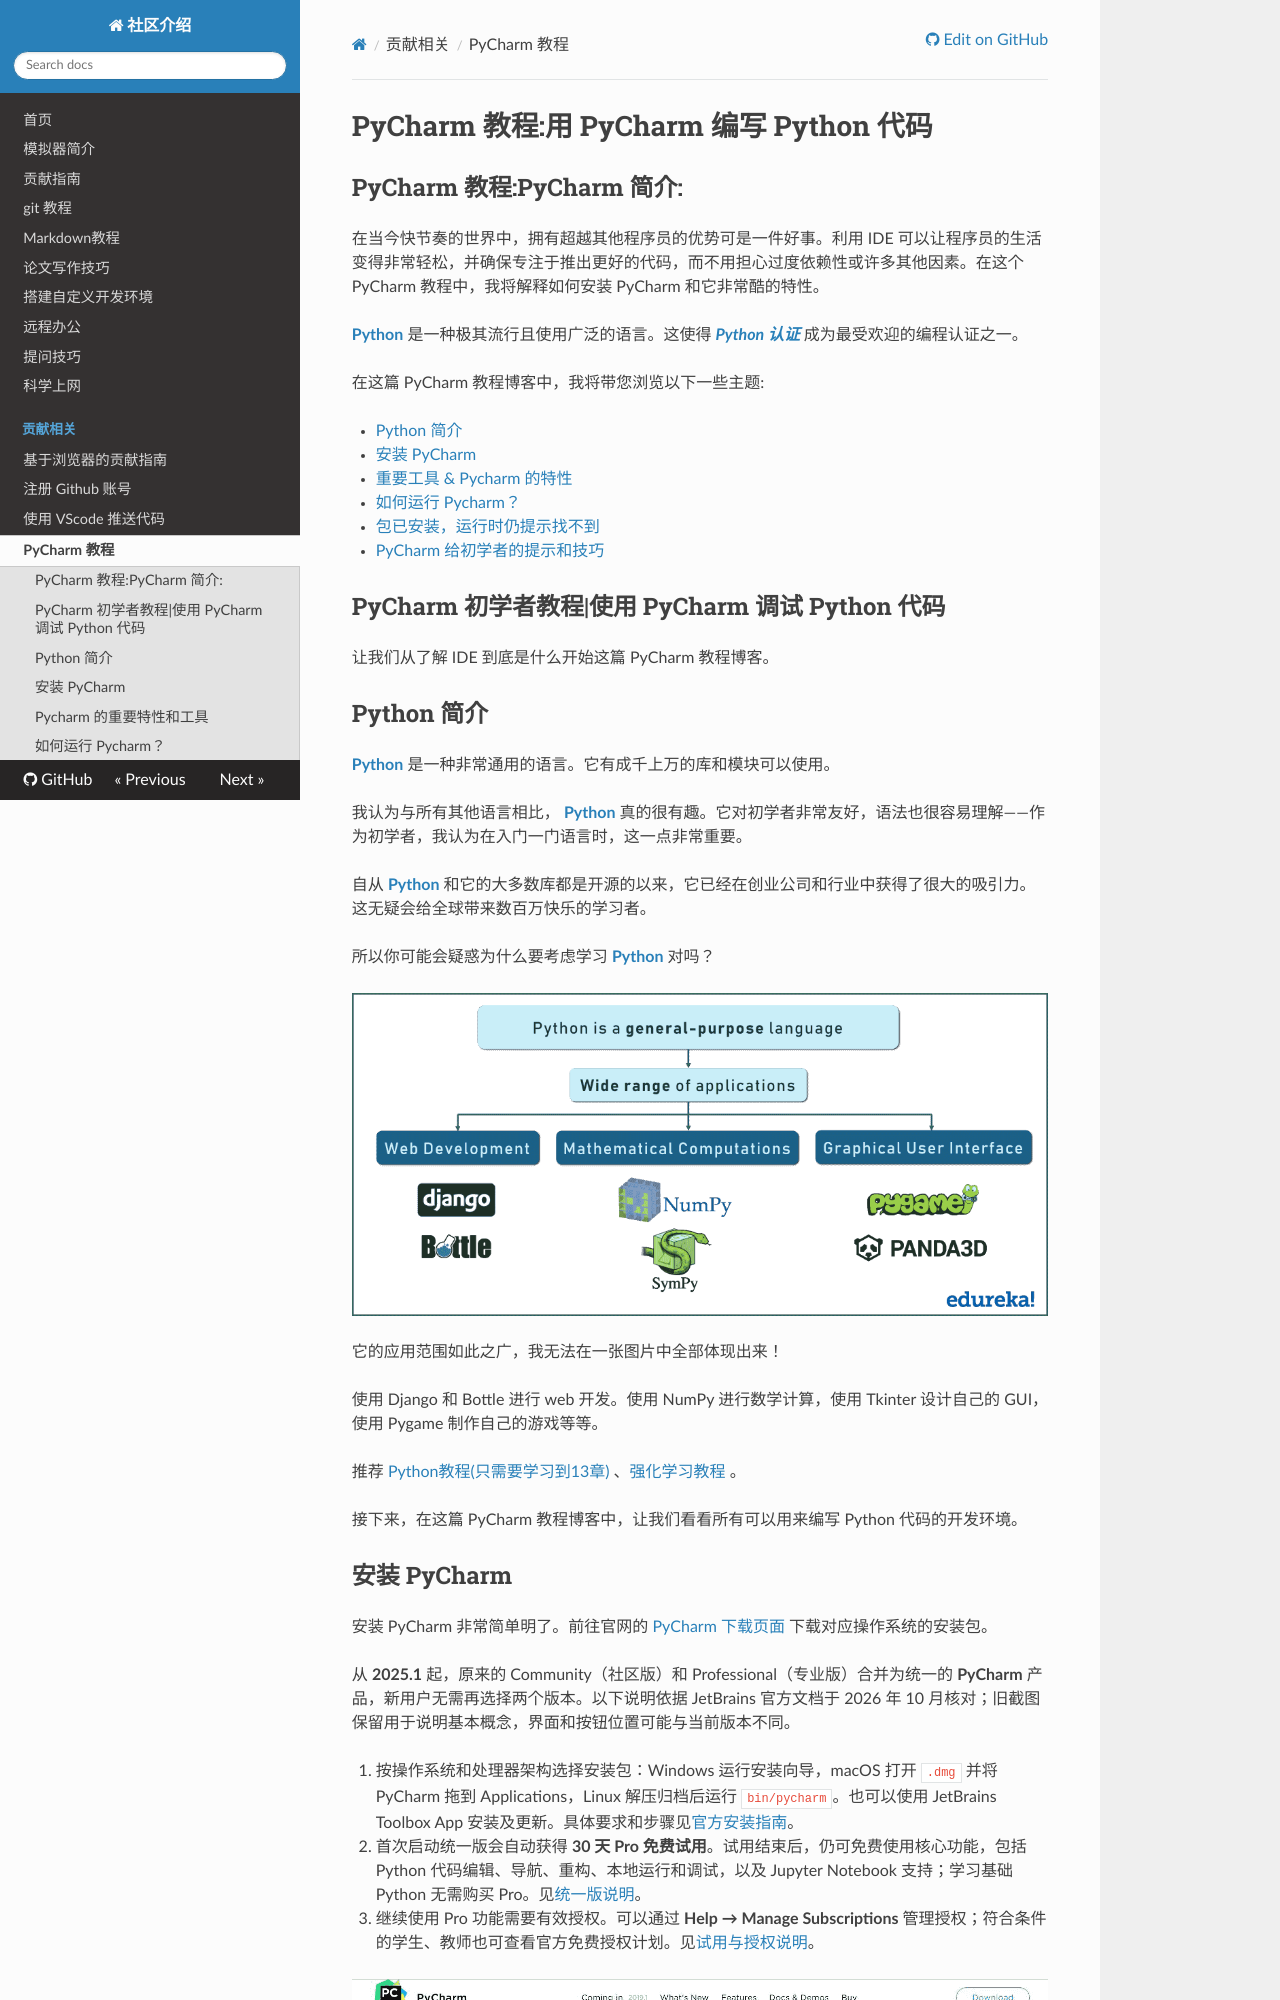

repository: 3wudibaolongzhanshi/.github · page: pycharm-tutorial/index.html · generator: mkdocs

# PyCharm 教程:用 PyCharm 编写 Python 代码

## **PyCharm 教程:PyCharm 简介:**

在当今快节奏的世界中，拥有超越其他程序员的优势可是一件好事。利用 IDE 可以让程序员的生活变得非常轻松，并确保专注于推出更好的代码，而不用担心过度依赖性或许多其他因素。在这个 PyCharm 教程中，我将解释如何安装 PyCharm 和它非常酷的特性。

**[Python](https://www.edureka.co/blog/python-tutorial/)** 是一种极其流行且使用广泛的语言。这使得 [***Python 认证***](https://www.edureka.co/python) 成为最受欢迎的编程认证之一。

在这篇 PyCharm 教程博客中，我将带您浏览以下一些主题:

*   [Python 简介](#python-简介)
*   [安装 PyCharm](#安装-pycharm)
*   [重要工具 & Pycharm 的特性](#pycharm-的重要特性和工具)
*   [如何运行 Pycharm？](#如何运行-pycharm)
*   [包已安装，运行时仍提示找不到](#包已安装运行时仍提示找不到)
*   [PyCharm 给初学者的提示和技巧](#pycharm-给初学者的提示和窍门)

## **PyCharm 初学者教程|使用 PyCharm 调试 Python 代码**


让我们从了解 IDE 到底是什么开始这篇 PyCharm 教程博客。
